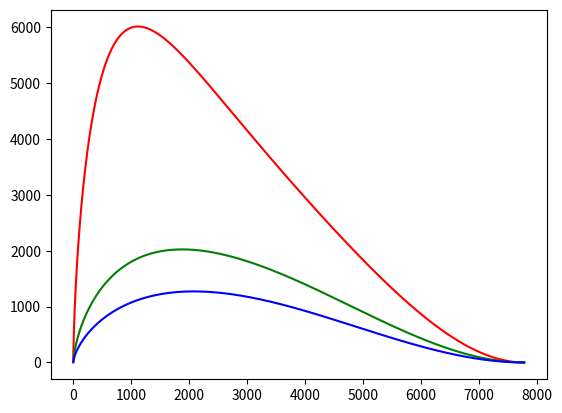

This chart was generated by the following Python code:
# [redacted]
# [redacted]
# AMS326
import matplotlib.pyplot as plt
import math

v_0 = 14
v_B1 = 7
v_B2 = 14
v_B3 = 21
a = 7777

#Runge Kutta Method
def w(x):
    return 4*v_0*((x/a) - ((x*x)/(a*a)))

def f(x, y, vb):
    return (y/x) - (w(x)/(vb*(x/math.sqrt((x*x) + (y*y)))))

def runge_kutta(f, x0, y0, h, vb):#Anything after h is other constants or variables not explicit in the original RK4
    k1 = f(x0, y0, vb)
    k2 = f(x0 + (.5*h), y0 + (.5*h*k1), vb)
    k3 = f(x0 + (.5*h), y0 + (.5*h*k2), vb)
    k4 = f(x0 + h, y0 + (h*k3), vb)
    tn1 = x0 + h
    yn1 = y0 + ((1/6)*h*(k1 + k2 + k3 + k4))
    return tn1 , yn1
xplot1 = list()
yplot1 = list()
xplot2 = list()
yplot2 = list()
xplot3 = list()
yplot3 = list()
x = 7777
y = 0
h = -.1
while x > 0:
    xplot1.append(x)
    yplot1.append(y)
    x, y = runge_kutta(f, x, y, h, v_B1)
x = 7777
y = 0
h = -.1
while x > 0:
    xplot2.append(x)
    yplot2.append(y)
    x, y = runge_kutta(f, x, y, h, v_B2)
x = 7777
y = 0
h = -.1
while x > 0:
    xplot3.append(x)
    yplot3.append(y)
    x, y = runge_kutta(f, x, y, h, v_B3)
plt.plot(xplot1, yplot1, 'r')
plt.plot(xplot2, yplot2, 'g')
plt.plot(xplot3, yplot3, 'b')
plt.show()
'''
def g(k, A, T):
    return k*(A-(T**(.999)))

def runge_kutta(g, x0, y0, h, k):
    k1 = g(k, x0, y0)
    k2 = g(k, x0 + (.5*h), y0 + (.5*h*k1))
    k3 = g(k, x0 + (.5*h), y0 + (.5*h*k2))
    k4 = g(k, x0 + h, y0 + (h*k3))
    tn1 = x0 + h
    yn1 = y0 + ((1/6)*h*(k1 + k2 + k3 + k4))
    return tn1 , yn1

def findk(mins, maxs, increments, epsilon):
    b = increments
    xplot = list()
    yplot = list()
    while abs(maxs) - abs(mins) >= epsilon:
        xplot = list()
        yplot = list()
        x = 0
        y = 1
        h = .01
        #T_180 = 55.55
        b = (maxs + mins)/2
        while x < 180:
            xplot.append(x)
            yplot.append(y)
            x, y = runge_kutta(g, x, y, h, b)
        if yplot[len(yplot)-1] - 55.55 == 0:
            return b
        if yplot[len(yplot)-1] - 55.55 < epsilon:
            mins = b+increments
        if yplot[len(yplot)-1] - 55.55 > epsilon:
            maxs = b-increments
        print(b)
    plt.scatter(xplot, yplot)
    plt.show()
    return b

findk(0, 100, 10**(-10), 10**(-10))
'''